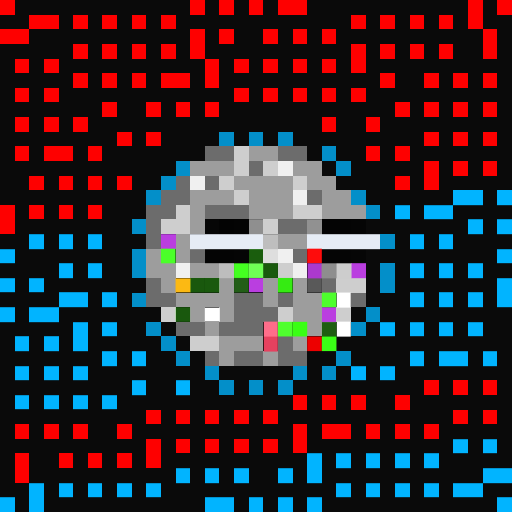
t = 0.00 s
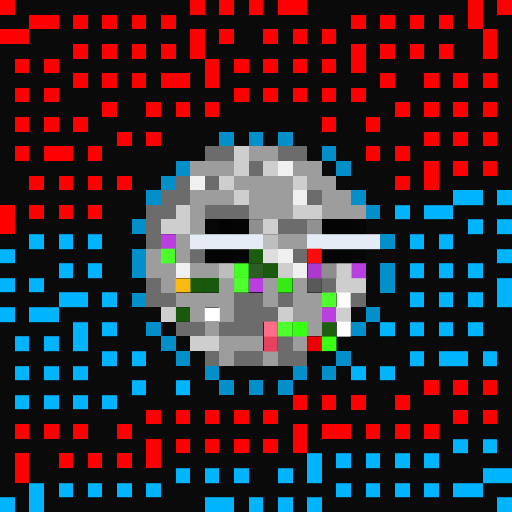
t = 0.06 s
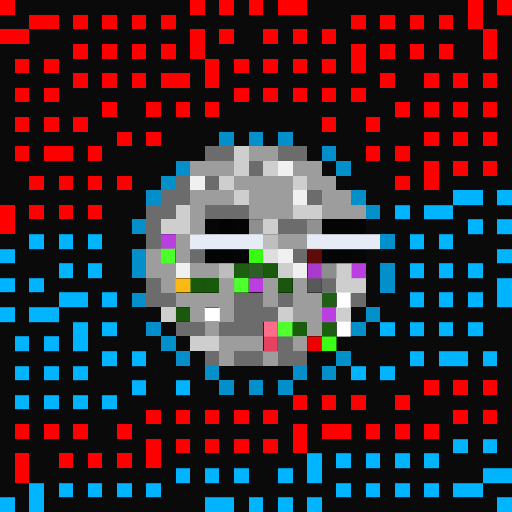
t = 0.19 s
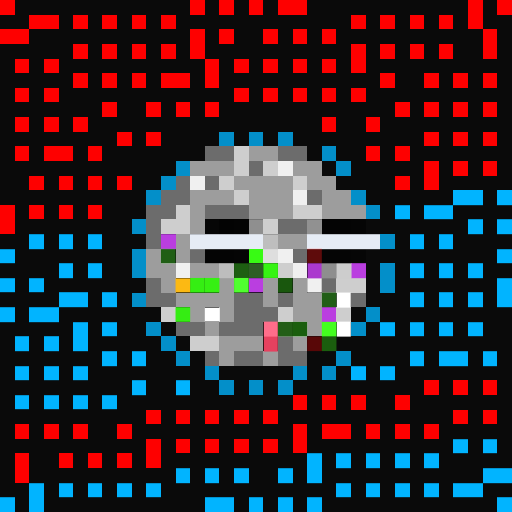
t = 0.25 s
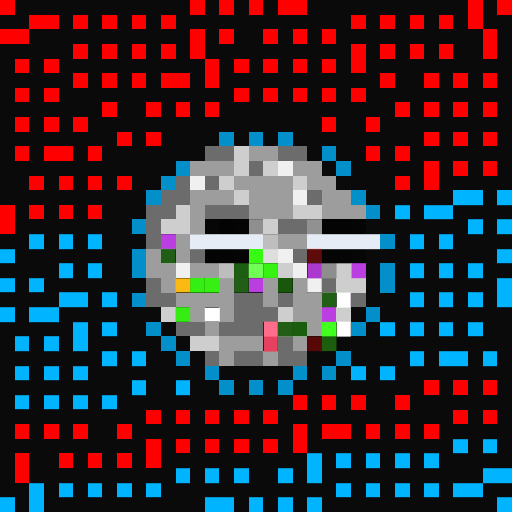
t = 0.31 s
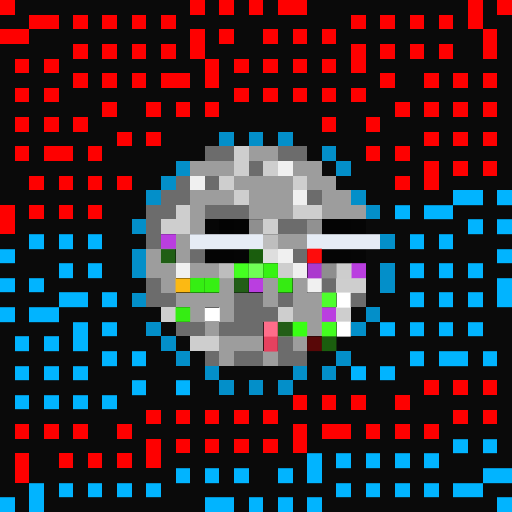
t = 0.44 s

The animated SVG that drew these frames (rendered in a browser with its animation timeline set to each time). Animation: 1 CSS @keyframes rule; one cycle of 0.50 s, repeats indefinitely.

<svg viewBox="0 0 35 35" shape-rendering="crispEdges" xmlns="http://www.w3.org/2000/svg"><style>@keyframes fl{0%,100%{opacity:1}50%{opacity:.34}}.a00{animation:fl 0.5s steps(1,end) 0.00s infinite}.a01{animation:fl 0.5s steps(1,end) -0.06s infinite}.a02{animation:fl 0.5s steps(1,end) -0.13s infinite}.a03{animation:fl 0.5s steps(1,end) -0.19s infinite}.a04{animation:fl 0.5s steps(1,end) -0.25s infinite}.a05{animation:fl 0.5s steps(1,end) -0.31s infinite}.a06{animation:fl 0.5s steps(1,end) -0.38s infinite}.a07{animation:fl 0.5s steps(1,end) -0.44s infinite}</style><rect width="35" height="35" fill="#0a0a0a"/><path fill="#fe0000" d="M0 0h1v1H0zM13 0h1v1H13zM15 0h1v1H15zM17 0h1v1H17zM19 0h2v1H19zM32 0h1v1H32zM34 0h1v1H34zM2 1h2v1H2zM5 1h1v1H5zM7 1h1v1H7zM9 1h1v1H9zM11 1h1v1H11zM24 1h1v1H24zM26 1h1v1H26zM28 1h1v1H28zM30 1h1v1H30zM32 1h1v1H32zM0 2h2v1H0zM13 2h1v1H13zM15 2h1v1H15zM18 2h1v1H18zM20 2h1v1H20zM22 2h1v1H22zM33 2h1v1H33zM5 3h1v1H5zM7 3h1v1H7zM9 3h1v1H9zM11 3h1v1H11zM13 3h1v1H13zM24 3h1v1H24zM26 3h1v1H26zM28 3h1v1H28zM30 3h1v1H30zM33 3h1v1H33zM1 4h1v1H1zM3 4h1v1H3zM14 4h1v1H14zM16 4h1v1H16zM18 4h1v1H18zM20 4h1v1H20zM22 4h1v1H22zM24 4h1v1H24zM5 5h1v1H5zM7 5h1v1H7zM9 5h1v1H9zM11 5h2v1H11zM14 5h1v1H14zM26 5h1v1H26zM29 5h1v1H29zM31 5h1v1H31zM33 5h1v1H33zM1 6h1v1H1zM3 6h1v1H3zM16 6h1v1H16zM18 6h1v1H18zM20 6h1v1H20zM22 6h1v1H22zM24 6h1v1H24zM7 7h1v1H7zM10 7h1v1H10zM12 7h1v1H12zM14 7h1v1H14zM27 7h1v1H27zM29 7h1v1H29zM31 7h1v1H31zM33 7h1v1H33zM1 8h1v1H1zM3 8h1v1H3zM5 8h1v1H5zM22 8h1v1H22zM25 8h1v1H25zM8 9h1v1H8zM10 9h1v1H10zM29 9h1v1H29zM31 9h1v1H31zM33 9h1v1H33zM1 10h1v1H1zM3 10h2v1H3zM6 10h1v1H6zM25 10h1v1H25zM27 10h1v1H27zM29 11h1v1H29zM31 11h1v1H31zM33 11h1v1H33zM2 12h1v1H2zM4 12h1v1H4zM6 12h1v1H6zM8 12h1v1H8zM27 12h1v1H27zM29 12h1v1H29zM0 14h1v1H0zM2 14h1v1H2zM4 14h1v1H4zM6 14h1v1H6zM0 15h1v1H0zM29 26h1v1H29zM31 26h1v1H31zM33 26h1v1H33zM20 27h1v1H20zM22 27h1v1H22zM24 27h1v1H24zM27 27h1v1H27zM10 28h1v1H10zM12 28h1v1H12zM14 28h1v1H14zM16 28h1v1H16zM18 28h1v1H18zM31 28h1v1H31zM33 28h1v1H33zM1 29h1v1H1zM3 29h1v1H3zM5 29h1v1H5zM8 29h1v1H8zM20 29h1v1H20zM22 29h2v1H22zM25 29h1v1H25zM27 29h1v1H27zM29 29h1v1H29zM10 30h1v1H10zM12 30h1v1H12zM14 30h1v1H14zM16 30h1v1H16zM18 30h1v1H18zM20 30h1v1H20zM1 31h1v1H1zM4 31h1v1H4zM6 31h1v1H6zM8 31h1v1H8zM10 31h1v1H10zM1 32h1v1H1z"/><path fill="#038fc9" d="M15 9h1v1H15zM17 9h1v1H17zM19 9h1v1H19zM22 10h1v1H22zM12 11h1v1H12zM23 11h1v1H23zM11 12h1v1H11zM10 13h1v1H10zM24 13h1v1H24zM25 14h1v1H25zM9 15h1v1H9zM26 16h1v1H26zM9 17h1v1H9zM9 18h1v1H9zM26 18h1v1H26zM26 19h1v1H26zM9 20h1v1H9zM25 21h1v1H25zM10 22h1v1H10zM24 22h1v1H24zM11 23h1v1H11zM12 24h1v1H12zM23 24h1v1H23zM14 25h1v1H14zM20 25h1v1H20zM22 25h1v1H22zM15 26h1v1H15zM17 26h1v1H17zM19 26h1v1H19z"/><path fill="#6c6c6c" d="M14 10h2v1H14zM19 10h2v1H19zM17 11h1v1H17zM12 12h1v1H12zM14 12h1v1H14zM11 13h2v1H11zM21 13h1v1H21zM10 14h2v1H10zM14 14h3v1H14zM10 15h1v1H10zM19 15h2v1H19zM10 16h1v1H10zM13 17h1v1H13zM20 17h1v1H20zM10 19h1v1H10zM22 19h1v1H22zM10 20h2v1H10zM16 20h2v1H16zM19 20h1v1H19zM24 20h1v1H24zM16 21h3v1H16zM12 22h2v1H12zM15 22h3v1H15zM19 23h1v1H19zM14 24h1v1H14zM16 24h2v1H16zM19 24h2v1H19z"/><path fill="#cecece" d="M16 10h1v1H16zM16 11h1v1H16zM18 11h1v1H18zM15 12h1v1H15zM20 12h1v1H20zM16 13h1v1H16zM12 14h1v1H12zM20 14h2v1H20zM11 15h2v1H11zM18 15h1v1H18zM19 18h1v1H19zM23 19h2v1H23zM11 21h1v1H11zM19 21h1v1H19zM23 21h1v1H23zM13 23h2v1H13z"/><path fill="#9d9d9d" d="M17 10h2v1H17zM13 11h3v1H13zM20 11h2v1H20zM16 12h4v1H16zM21 12h2v1H21zM13 13h3v1H13zM17 13h3v1H17zM22 13h2v1H22zM13 14h1v1H13zM17 14h3v1H17zM22 14h3v1H22zM13 15h1v1H13zM12 16h1v1H12zM19 16h2v1H19zM10 17h1v1H10zM12 17h1v1H12zM10 18h2v1H10zM13 18h2v1H13zM11 19h1v1H11zM15 19h1v1H15zM18 19h1v1H18zM20 19h1v1H20zM12 20h4v1H12zM18 20h1v1H18zM20 20h2v1H20zM13 21h1v1H13zM15 21h1v1H15zM20 21h2v1H20zM14 22h1v1H14zM21 22h1v1H21zM15 23h3v1H15zM20 23h1v1H20zM15 24h1v1H15zM18 24h1v1H18z"/><path fill="#f0f0f0" d="M19 11h1v1H19zM13 12h1v1H13zM20 13h1v1H20zM19 17h1v1H19zM12 18h1v1H12zM20 18h1v1H20z"/><rect x="21" y="19" width="1" height="1" fill="#f0f0f0" class="a04"/><path fill="#01b4ff" d="M31 13h2v1H31zM34 13h1v1H34zM27 14h1v1H27zM29 14h2v1H29zM32 15h1v1H32zM34 15h1v1H34zM2 16h1v1H2zM4 16h1v1H4zM6 16h1v1H6zM28 16h1v1H28zM30 16h1v1H30zM0 17h1v1H0zM34 17h1v1H34zM4 18h1v1H4zM6 18h1v1H6zM28 18h1v1H28zM30 18h1v1H30zM32 18h1v1H32zM0 19h1v1H0zM2 19h1v1H2zM34 19h1v1H34zM4 20h2v1H4zM7 20h1v1H7zM28 20h1v1H28zM30 20h1v1H30zM32 20h1v1H32zM34 20h1v1H34zM0 21h1v1H0zM2 21h2v1H2zM5 22h1v1H5zM7 22h1v1H7zM26 22h1v1H26zM28 22h1v1H28zM30 22h1v1H30zM32 22h1v1H32zM1 23h1v1H1zM3 23h1v1H3zM5 23h1v1H5zM7 24h1v1H7zM9 24h1v1H9zM28 24h1v1H28zM30 24h2v1H30zM33 24h1v1H33zM1 25h1v1H1zM3 25h1v1H3zM5 25h1v1H5zM24 25h1v1H24zM26 25h1v1H26zM9 26h1v1H9zM12 26h1v1H12zM1 27h1v1H1zM3 27h1v1H3zM5 27h1v1H5zM7 27h1v1H7zM31 30h1v1H31zM33 30h1v1H33zM21 31h1v1H21zM23 31h1v1H23zM25 31h1v1H25zM27 31h1v1H27zM29 31h1v1H29zM12 32h1v1H12zM14 32h1v1H14zM16 32h1v1H16zM19 32h1v1H19zM21 32h1v1H21zM33 32h2v1H33zM2 33h1v1H2zM4 33h1v1H4zM6 33h1v1H6zM8 33h1v1H8zM10 33h1v1H10zM23 33h1v1H23zM25 33h1v1H25zM27 33h1v1H27zM29 33h1v1H29zM31 33h2v1H31zM0 34h1v1H0zM2 34h1v1H2zM14 34h2v1H14zM17 34h1v1H17zM19 34h1v1H19zM21 34h1v1H21zM34 34h1v1H34z"/><path fill="#060606" d="M14 15h1v1H14zM24 17h1v1H24z"/><path fill="#030303" d="M15 15h1v1H15z"/><path fill="#040404" d="M16 15h1v1H16zM22 15h2v1H22zM14 17h2v1H14z"/><path fill="#8f8f8f" d="M17 15h1v1H17z"/><path fill="#919191" d="M21 15h1v1H21z"/><path fill="#050505" d="M24 15h1v1H24zM16 17h1v1H16zM22 17h2v1H22z"/><path fill="#ba3ee0" d="M11 16h1v1H11zM24 18h1v1H24zM17 19h1v1H17zM22 21h1v1H22z"/><path fill="#e6ecf5" d="M13 16h5v1H13zM21 16h5v1H21z"/><path fill="#bebebe" d="M18 16h1v1H18z"/><rect x="11" y="17" width="1" height="1" fill="#4bff29" class="a00"/><rect x="17" y="17" width="1" height="1" fill="#38fb14" class="a06"/><path fill="#dedede" d="M18 17h1v1H18z"/><rect x="21" y="17" width="1" height="1" fill="#fe0c0c" class="a02"/><path fill="#bdbdbd" d="M15 18h1v1H15z"/><rect x="16" y="18" width="1" height="1" fill="#44ff21" class="a02"/><rect x="17" y="18" width="1" height="1" fill="#6fff55" class="a03"/><rect x="18" y="18" width="1" height="1" fill="#36f313" class="a04"/><path fill="#ab39ce" d="M21 18h1v1H21z"/><path fill="#8e8e8e" d="M22 18h1v1H22z"/><path fill="#cdcdcd" d="M23 18h1v1H23z"/><path fill="#fcb913" d="M12 19h1v1H12z"/><rect x="13" y="19" width="1" height="1" fill="#35ee13" class="a04"/><rect x="14" y="19" width="1" height="1" fill="#36f013" class="a05"/><rect x="16" y="19" width="1" height="1" fill="#50ff2f" class="a07"/><rect x="19" y="19" width="1" height="1" fill="#35eb12" class="a02"/><rect x="22" y="20" width="1" height="1" fill="#4eff2d" class="a02"/><path fill="#ffffff" d="M23 20h1v1H23zM14 21h1v1H14zM23 22h1v1H23z"/><rect x="12" y="21" width="1" height="1" fill="#35ed13" class="a05"/><path fill="#ff6d8a" d="M18 22h1v1H18z"/><rect x="19" y="22" width="1" height="1" fill="#4fff2e" class="a01"/><rect x="20" y="22" width="1" height="1" fill="#39ff14" class="a02"/><rect x="22" y="22" width="1" height="1" fill="#43ff1f" class="a04"/><path fill="#e6415f" d="M18 23h1v1H18z"/><rect x="21" y="23" width="1" height="1" fill="#ed0000" class="a00"/><rect x="22" y="23" width="1" height="1" fill="#3bff16" class="a01"/></svg>
